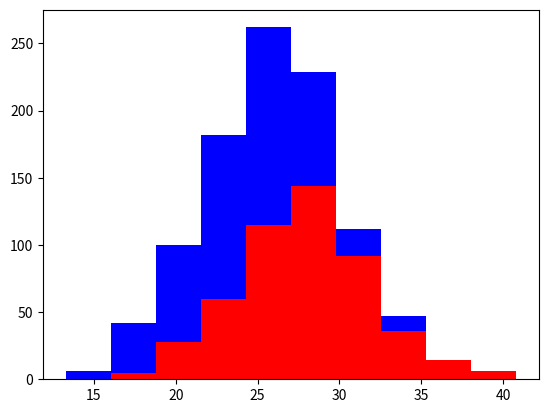

This chart was generated by the following Python code:
import numpy as np
import matplotlib.pyplot as plt

greyhounds = 500 
labs = 500

grey_height = 28 + 4 * np.random.randn(greyhounds)
lab_height = 24 + 4 * np.random.randn(labs)

plt.hist([grey_height, lab_height], stacked=True, color=['r','b'])
plt.show()